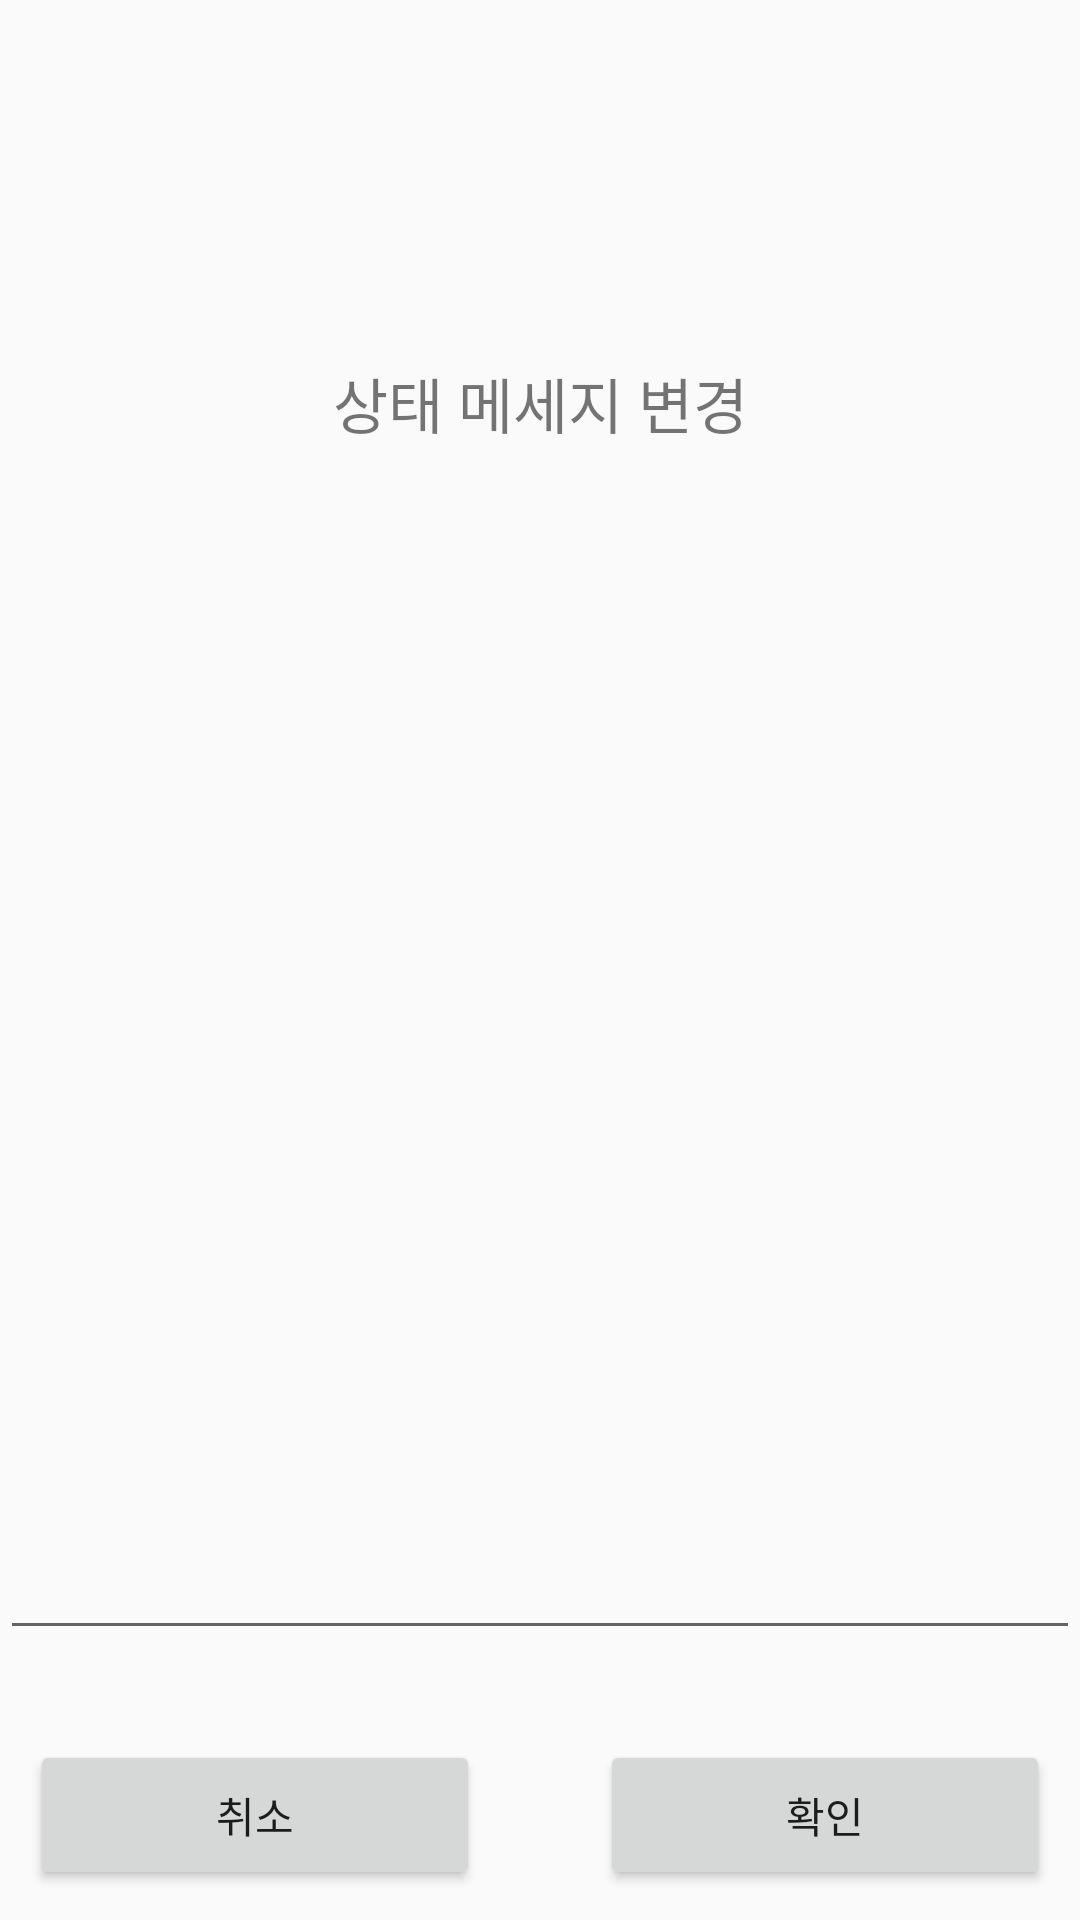

This screen was rendered from an Android layout file. Write that file and the resources it references.
<!-- AndroidManifest.xml: application theme AppTheme -->
<!-- res/layout/activity_change_message.xml -->
<?xml version="1.0" encoding="UTF-8"?>
<LinearLayout android:layout_gravity="center" android:orientation="vertical"
    android:layout_height="200dp" android:layout_width="300dp"
    xmlns:android="http://schemas.android.com/apk/res/android">

    <TextView
        android:layout_width="match_parent"
        android:layout_height="wrap_content"
        android:text="상태 메세지 변경"
        android:textSize="20sp"
        android:gravity="center"
        android:layout_weight="1"/>

    <EditText
        android:layout_width="match_parent"
        android:layout_height="wrap_content"
        android:layout_weight="1"
        android:layout_marginBottom="20dp"
        android:id="@+id/editMessage"/>

    <LinearLayout
        android:layout_width="match_parent"
        android:layout_height="wrap_content"
        android:orientation="horizontal"
        android:layout_margin="10dp">

        <Button
            android:layout_width="50dp"
            android:layout_height="50dp"
            android:text="취소"
            android:layout_weight="1"
            android:onClick="cancelChange"
            android:layout_marginEnd="20dp"/>

        <Button
            android:layout_width="50dp"
            android:layout_height="50dp"
            android:text="확인"
            android:layout_weight="1"
            android:layout_marginStart="20dp"
            android:onClick="okChange" />

    </LinearLayout>

</LinearLayout>
<!-- resources referenced by this layout -->
<resources>
  <style name="AppTheme" parent="Theme.AppCompat.Light.DarkActionBar">
          
          <item name="colorPrimary">@color/colorPrimary</item>
          <item name="colorPrimaryDark">@color/colorPrimaryDark</item>
          <item name="colorAccent">@color/colorAccent</item>
      </style>
  <color name="colorPrimary">#3F51B5</color>
  <color name="colorPrimaryDark">#303F9F</color>
  <color name="colorAccent">#FF4081</color>
</resources>
